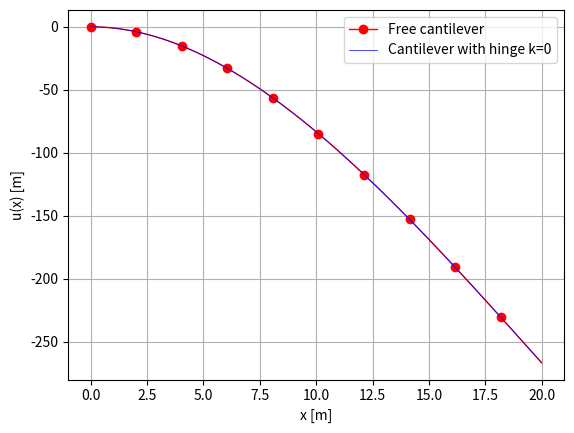

Write the Python code that produced this figure.
import numpy as np
import numpy.typing as npt


def cantilever_hinge(x: npt.NDArray[np.float64], L: float, E: float, I: float, k: float,
                     V: float) -> npt.NDArray[np.float64]:
    r"""
    Calculate the displacement of a cantilever beam with a hinge at the end, following the deflection curve.
    All units are SI units.

    /|                   ! V
    /|-------------------o
    /|

     |--> x

    Args:
        - x (npt.NDArray): The discretisation of the beam [m]
        - L (float): The length of the beam [m]
        - E (float): The Young's modulus [Pa]
        - I (float): The second moment of inertia [m^4]
        - k (float): The spring constant [Nm/rad]
        - V (float): The applied force [N]
    Returns:
        - np.ndarray: The displacement at each x value
    """

    # Calculate the constants
    B = -((V * k * L**2) / (4 * E * I * k * L + 4 * (E * I)**2)) - (2 * E * I * V * L) / (4 * E * I * k * L + 4 *
                                                                                          (E * I)**2)
    A = V / (6 * E * I)

    # displacement
    u = A * x**3 + B * x**2
    return u


if __name__ == "__main__":
    L = 20
    E = 200
    I = 1
    k = 0
    V = 20
    x = np.linspace(0, L, 100)
    disp = cantilever_hinge(x, L, E, I, k, V)
    import matplotlib.pyplot as plt
    y_free = -V * x**2 / (6 * E * I) * (3 * L - x)
    plt.plot(x, y_free, marker="o", color="r", markevery=10, label="Free cantilever", linewidth=1)
    plt.plot(x, disp, color="b", label="Cantilever with hinge k=0", linewidth=0.5)
    plt.xlabel("x [m]")
    plt.ylabel("u(x) [m]")
    plt.legend()
    plt.grid()
    plt.show()
